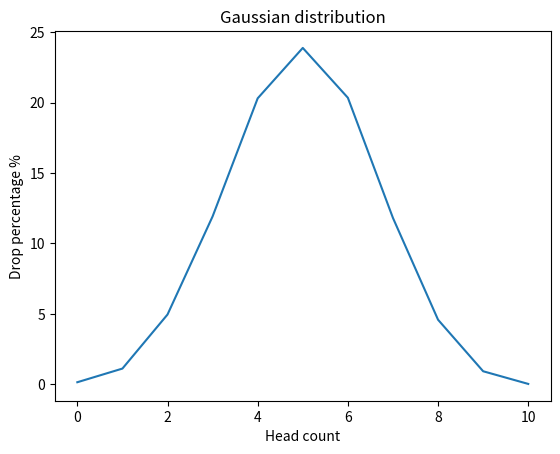

The matplotlib source for this figure:
import random
import matplotlib.pyplot as plt


def flip_coin() -> dict:
    chanse = {i: 0 for i in range(11)}

    for i in range(10000):
        heads_count = sum(random.choice([0, 1]) for y in range(10))
        chanse[heads_count] += 1

    for key in chanse:
        chanse[key] = round(chanse[key] / 10000 * 100, 2)

    return chanse


data = flip_coin()

x_key = list(data.keys())
y_value = list(data.values())

plt.plot(x_key, y_value)

plt.title("Gaussian distribution")
plt.xlabel("Head count")
plt.ylabel("Drop percentage %")
